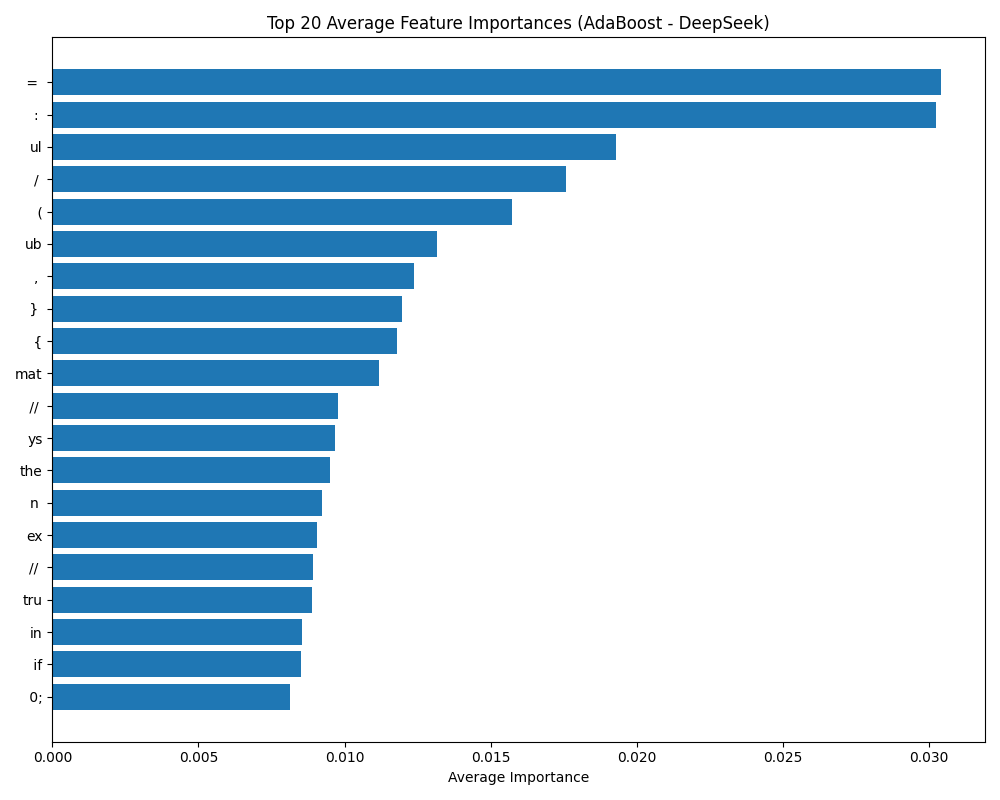

The table this chart was drawn from, first rows:
feature, avg_importance
=, 0.0304
:, 0.03022
ul, 0.0193
/, 0.01758
(, 0.01572
ub, 0.01315
,, 0.01238
}, 0.01197
{, 0.01181
mat, 0.01119
//, 0.009776
ys, 0.009665
the, 0.009489
n, 0.009229
ex, 0.009047
//, 0.008918
tru, 0.008884
in, 0.00854
if, 0.008503
0;, 0.008121
count, 0.008038
nt, 0.007801
n, 0.007697
bs, 0.007527
(b, 0.007493
int, 0.007459
x, 0.007428
=, 0.007279
0), 0.006837
i, 0.006836
(nums[, 0.006829
[j, 0.006772
bl, 0.006671
int, 0.006467
ru, 0.006028
+, 0.006019
ig, 0.005993
ng, 0.005757
re, 0.005517
il, 0.005393
;, 0.005349
-, 0.005265
-, 0.005115
re, 0.005064
el, 0.005046
ea, 0.004921
ma, 0.00489
else, 0.004839
1), 0.004803
+, 0.004706
(i, 0.004624
gth(), 0.004553
-, 0.004482
els, 0.00442
)), 0.004386
ue, 0.004379
), 0.004312
+=, 0.004284
.a, 0.004208
if(, 0.004181
... 940 more rows
